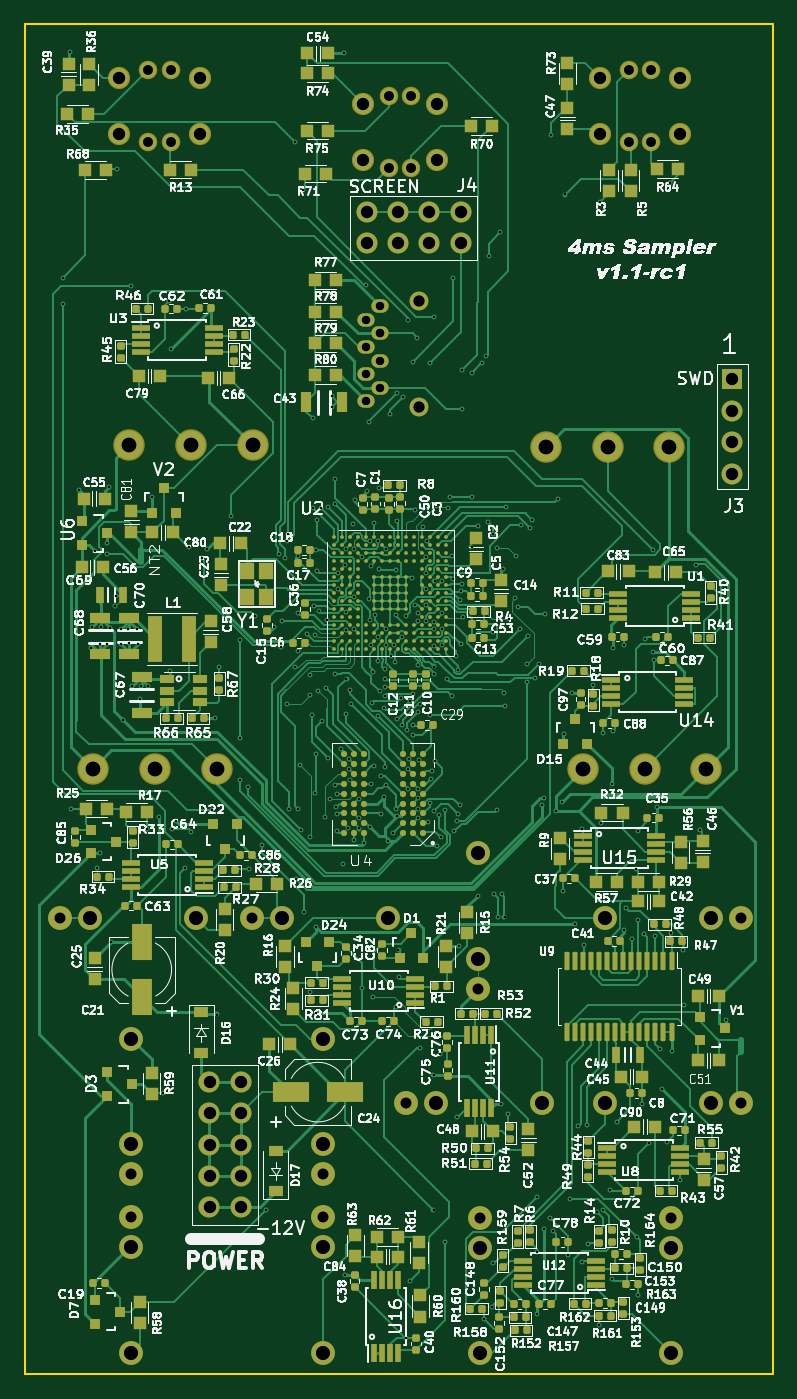
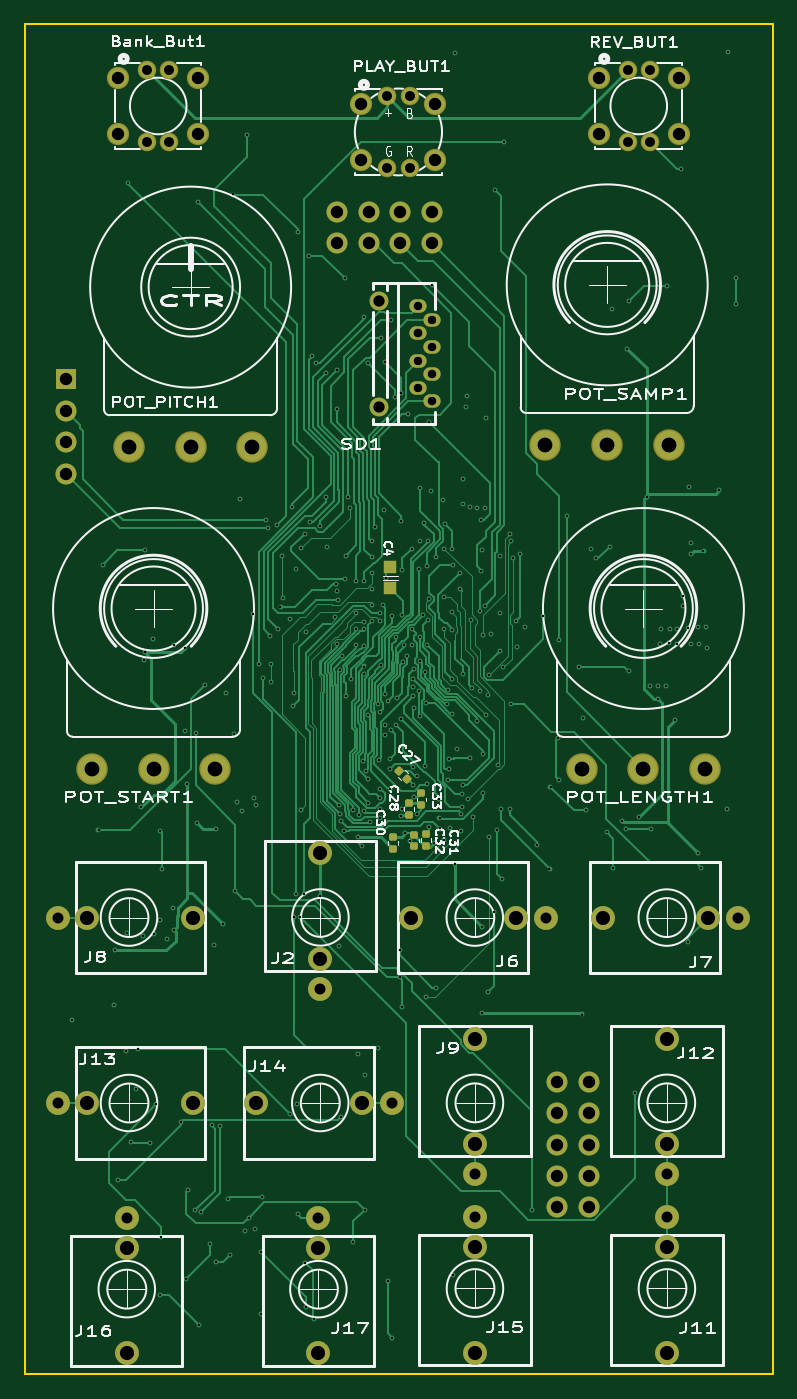
Circuit board: 11 layer files. Board 60.5 x 109.2 mm.
- bottom_copper: Sampler-built-B_Cu.gbr (81688 bytes)
- bottom_mask: Sampler-built-B_Mask.gbr (5522 bytes)
- bottom_silk: Sampler-built-B_Silkscreen.gbr (69193 bytes)
- outline: Sampler-built-Edge_Cuts.gbr (664 bytes)
- top_copper: Sampler-built-F_Cu.gbr (175200 bytes)
- top_mask: Sampler-built-F_Mask.gbr (30249 bytes)
- paste: Sampler-built-F_Paste.gbr (26695 bytes)
- top_silk: Sampler-built-F_Silkscreen.gbr (478416 bytes)
- inner_copper: Sampler-built-In1_Cu.gbr (389280 bytes)
- inner_copper: Sampler-built-In2_Cu.gbr (140638 bytes)
- drill: Sampler-built.drl (8242 bytes)

=== bottom_copper: Sampler-built-B_Cu.gbr (81688 bytes, source omitted) ===
=== bottom_mask: Sampler-built-B_Mask.gbr ===
G04 #@! TF.GenerationSoftware,KiCad,Pcbnew,7.0.6-0*
G04 #@! TF.CreationDate,2024-04-10T13:52:38-07:00*
G04 #@! TF.ProjectId,Sampler-built,53616d70-6c65-4722-9d62-75696c742e6b,rev?*
G04 #@! TF.SameCoordinates,PXb71b00PY73f50f0*
G04 #@! TF.FileFunction,Soldermask,Bot*
G04 #@! TF.FilePolarity,Negative*
%FSLAX46Y46*%
G04 Gerber Fmt 4.6, Leading zero omitted, Abs format (unit mm)*
G04 Created by KiCad (PCBNEW 7.0.6-0) date 2024-04-10 13:52:38*
%MOMM*%
%LPD*%
G01*
G04 APERTURE LIST*
G04 Aperture macros list*
%AMRoundRect*
0 Rectangle with rounded corners*
0 $1 Rounding radius*
0 $2 $3 $4 $5 $6 $7 $8 $9 X,Y pos of 4 corners*
0 Add a 4 corners polygon primitive as box body*
4,1,4,$2,$3,$4,$5,$6,$7,$8,$9,$2,$3,0*
0 Add four circle primitives for the rounded corners*
1,1,$1+$1,$2,$3*
1,1,$1+$1,$4,$5*
1,1,$1+$1,$6,$7*
1,1,$1+$1,$8,$9*
0 Add four rect primitives between the rounded corners*
20,1,$1+$1,$2,$3,$4,$5,0*
20,1,$1+$1,$4,$5,$6,$7,0*
20,1,$1+$1,$6,$7,$8,$9,0*
20,1,$1+$1,$8,$9,$2,$3,0*%
G04 Aperture macros list end*
%ADD10C,1.700000*%
%ADD11O,1.700000X1.700000*%
%ADD12R,1.700000X1.700000*%
%ADD13C,1.930400*%
%ADD14RoundRect,0.147500X-0.172500X0.147500X-0.172500X-0.147500X0.172500X-0.147500X0.172500X0.147500X0*%
%ADD15C,1.800000*%
%ADD16C,1.500000*%
%ADD17O,1.397000X1.092200*%
%ADD18O,1.524000X1.524000*%
%ADD19R,1.000000X1.000000*%
%ADD20C,2.540000*%
%ADD21RoundRect,0.147500X0.172500X-0.147500X0.172500X0.147500X-0.172500X0.147500X-0.172500X-0.147500X0*%
%ADD22RoundRect,0.147500X0.017678X-0.226274X0.226274X-0.017678X-0.017678X0.226274X-0.226274X0.017678X0*%
G04 APERTURE END LIST*
D10*
G04 #@! TO.C,J4*
X151296648Y87529922D03*
X151296648Y90069922D03*
D11*
X153836648Y87529922D03*
X153836648Y90069922D03*
X156376648Y87529922D03*
X156376648Y90069922D03*
D10*
X158916648Y87529922D03*
X158916648Y90069922D03*
G04 #@! TD*
D12*
G04 #@! TO.C,J3*
X180876648Y76529922D03*
D11*
X180876648Y73989922D03*
X180876648Y71449922D03*
X180876648Y68909922D03*
G04 #@! TD*
G04 #@! TO.C,J10*
X141126648Y9559922D03*
X138586648Y9559922D03*
X141126648Y12099922D03*
X138586648Y12099922D03*
X141126648Y14639922D03*
X138586648Y14639922D03*
X141126648Y17179922D03*
X138586648Y17179922D03*
X141126648Y19719922D03*
X138586648Y19719922D03*
G04 #@! TD*
D13*
G04 #@! TO.C,J12*
X132258648Y23206922D03*
X132258648Y12234122D03*
X132258648Y14647122D03*
G04 #@! TD*
G04 #@! TO.C,J17*
X160450848Y-2252638D03*
X160450848Y8720162D03*
X160450848Y6307162D03*
G04 #@! TD*
G04 #@! TO.C,J16*
X175950848Y-2252638D03*
X175950848Y8720162D03*
X175950848Y6307162D03*
G04 #@! TD*
D14*
G04 #@! TO.C,C30*
X154416648Y39504922D03*
X154416648Y38534922D03*
G04 #@! TD*
D15*
G04 #@! TO.C,Bank_But1*
X176658648Y100899922D03*
X170158648Y100899922D03*
X176658648Y96399922D03*
X170158648Y96399922D03*
D16*
X174308648Y101549922D03*
X172508648Y101549922D03*
X172508648Y95749922D03*
X174308648Y95749922D03*
G04 #@! TD*
D17*
G04 #@! TO.C,SD1*
X152356648Y82449673D03*
X151256828Y81349853D03*
X152356648Y80249779D03*
X151256828Y79149959D03*
X152356648Y78049885D03*
X151256828Y76950065D03*
X152356648Y75849991D03*
X151256828Y74750171D03*
D18*
X155526568Y82892522D03*
X155526568Y74307322D03*
G04 #@! TD*
D19*
G04 #@! TO.C,C4*
X154630148Y59626600D03*
X154630148Y61326600D03*
G04 #@! TD*
D20*
G04 #@! TO.C,POT_LENGTH1*
X139158648Y45045922D03*
X134158648Y45045922D03*
X129158648Y45045922D03*
G04 #@! TD*
D13*
G04 #@! TO.C,J2*
X160286648Y38206922D03*
X160286648Y27234122D03*
X160286648Y29647122D03*
G04 #@! TD*
D20*
G04 #@! TO.C,POT_PITCH1*
X175786648Y71045922D03*
X170786648Y71045922D03*
X165786648Y71045922D03*
G04 #@! TD*
D13*
G04 #@! TO.C,J7*
X137465648Y32999922D03*
X126492848Y32999922D03*
X128905848Y32999922D03*
G04 #@! TD*
D14*
G04 #@! TO.C,C32*
X152704076Y39719376D03*
X152704076Y38749376D03*
G04 #@! TD*
D13*
G04 #@! TO.C,J6*
X152993648Y32999922D03*
X142020848Y32999922D03*
X144433848Y32999922D03*
G04 #@! TD*
G04 #@! TO.C,J15*
X147786648Y-2207078D03*
X147786648Y8765722D03*
X147786648Y6352722D03*
G04 #@! TD*
D15*
G04 #@! TO.C,REV_BUT1*
X137786648Y100899922D03*
X131286648Y100899922D03*
X137786648Y96399922D03*
X131286648Y96399922D03*
D16*
X135436648Y101549922D03*
X133636648Y101549922D03*
X133636648Y95749922D03*
X135436648Y95749922D03*
G04 #@! TD*
D14*
G04 #@! TO.C,C28*
X153139940Y42275632D03*
X153139940Y41305632D03*
G04 #@! TD*
D21*
G04 #@! TO.C,C33*
X152123940Y42070680D03*
X152123940Y43040680D03*
G04 #@! TD*
D13*
G04 #@! TO.C,J9*
X147786648Y23206922D03*
X147786648Y12234122D03*
X147786648Y14647122D03*
G04 #@! TD*
G04 #@! TO.C,J8*
X170579648Y32999922D03*
X181552448Y32999922D03*
X179139448Y32999922D03*
G04 #@! TD*
G04 #@! TO.C,J11*
X132258648Y-2207078D03*
X132258648Y8765722D03*
X132258648Y6352722D03*
G04 #@! TD*
G04 #@! TO.C,J13*
X170579648Y17999922D03*
X181552448Y17999922D03*
X179139448Y17999922D03*
G04 #@! TD*
D20*
G04 #@! TO.C,POT_START1*
X178786648Y45045922D03*
X173786648Y45045922D03*
X168786648Y45045922D03*
G04 #@! TD*
D13*
G04 #@! TO.C,J14*
X165493648Y17999922D03*
X154520848Y17999922D03*
X156933848Y17999922D03*
G04 #@! TD*
D15*
G04 #@! TO.C,PLAY_BUT1*
X156972648Y98799922D03*
X150980648Y98799922D03*
X156972648Y94299922D03*
X150980648Y94299922D03*
D16*
X154876648Y99449922D03*
X153076648Y99449922D03*
X153076648Y93649922D03*
X154876648Y93649922D03*
G04 #@! TD*
D22*
G04 #@! TO.C,C27*
X153267201Y44203653D03*
X153953095Y44889547D03*
G04 #@! TD*
D21*
G04 #@! TO.C,C31*
X151744972Y38806272D03*
X151744972Y39776272D03*
G04 #@! TD*
D20*
G04 #@! TO.C,POT_SAMP1*
X142090000Y71226000D03*
X137090000Y71226000D03*
X132090000Y71226000D03*
G04 #@! TD*
M02*

=== bottom_silk: Sampler-built-B_Silkscreen.gbr (69193 bytes, source omitted) ===
=== outline: Sampler-built-Edge_Cuts.gbr ===
G04 #@! TF.GenerationSoftware,KiCad,Pcbnew,7.0.6-0*
G04 #@! TF.CreationDate,2024-04-10T13:52:38-07:00*
G04 #@! TF.ProjectId,Sampler-built,53616d70-6c65-4722-9d62-75696c742e6b,rev?*
G04 #@! TF.SameCoordinates,PXb71b00PY73f50f0*
G04 #@! TF.FileFunction,Profile,NP*
%FSLAX46Y46*%
G04 Gerber Fmt 4.6, Leading zero omitted, Abs format (unit mm)*
G04 Created by KiCad (PCBNEW 7.0.6-0) date 2024-04-10 13:52:38*
%MOMM*%
%LPD*%
G01*
G04 APERTURE LIST*
G04 #@! TA.AperFunction,Profile*
%ADD10C,0.150000*%
G04 #@! TD*
G04 APERTURE END LIST*
D10*
X123650000Y105260000D02*
X184200000Y105260000D01*
X184200000Y-3940000D01*
X123650000Y-3940000D01*
X123650000Y105260000D01*
M02*

=== top_copper: Sampler-built-F_Cu.gbr (175200 bytes, source omitted) ===
=== top_mask: Sampler-built-F_Mask.gbr (30249 bytes, source omitted) ===
=== paste: Sampler-built-F_Paste.gbr (26695 bytes, source omitted) ===
=== top_silk: Sampler-built-F_Silkscreen.gbr (478416 bytes, source omitted) ===
=== inner_copper: Sampler-built-In1_Cu.gbr (389280 bytes, source omitted) ===
=== inner_copper: Sampler-built-In2_Cu.gbr (140638 bytes, source omitted) ===
=== drill: Sampler-built.drl (8242 bytes, source omitted) ===
